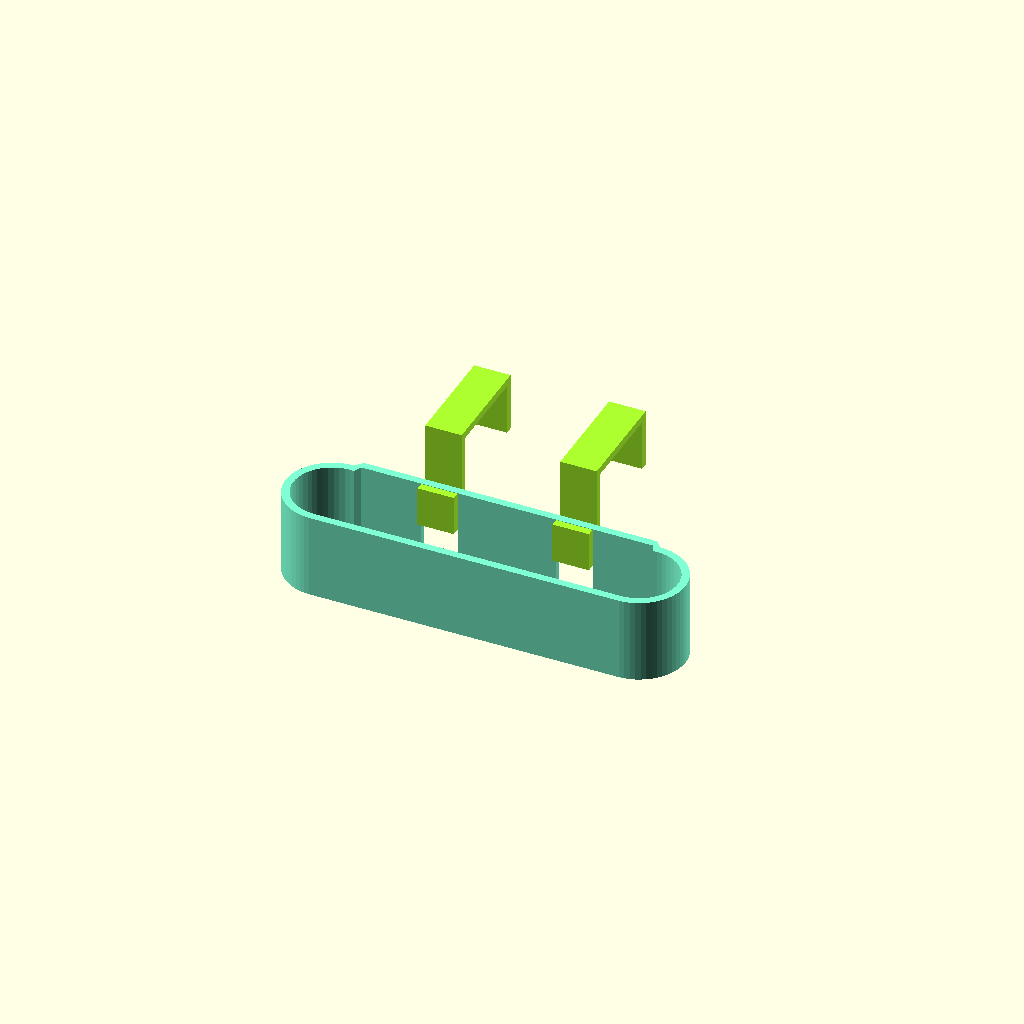
Cell 1 — every parameter at its default value.
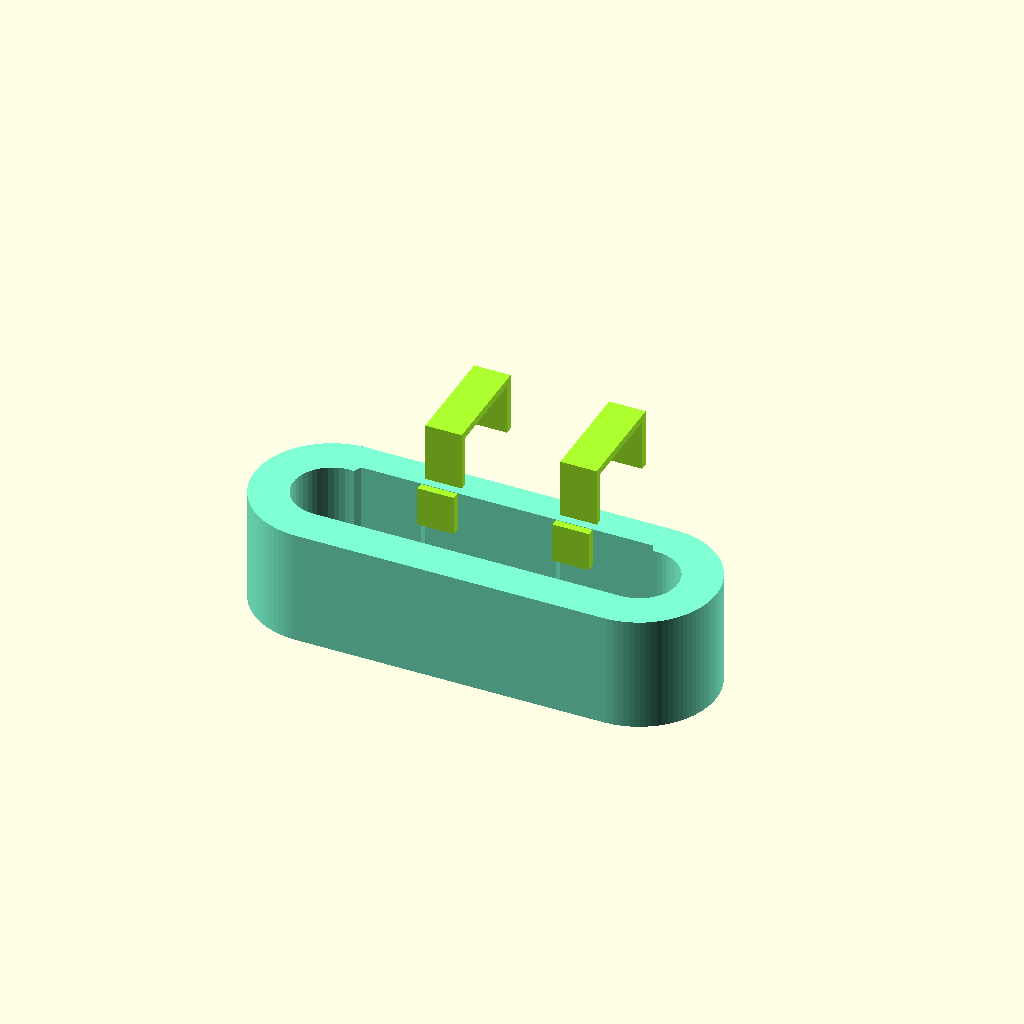
Cell 2 — thikness set to 15, the other parameters unchanged.
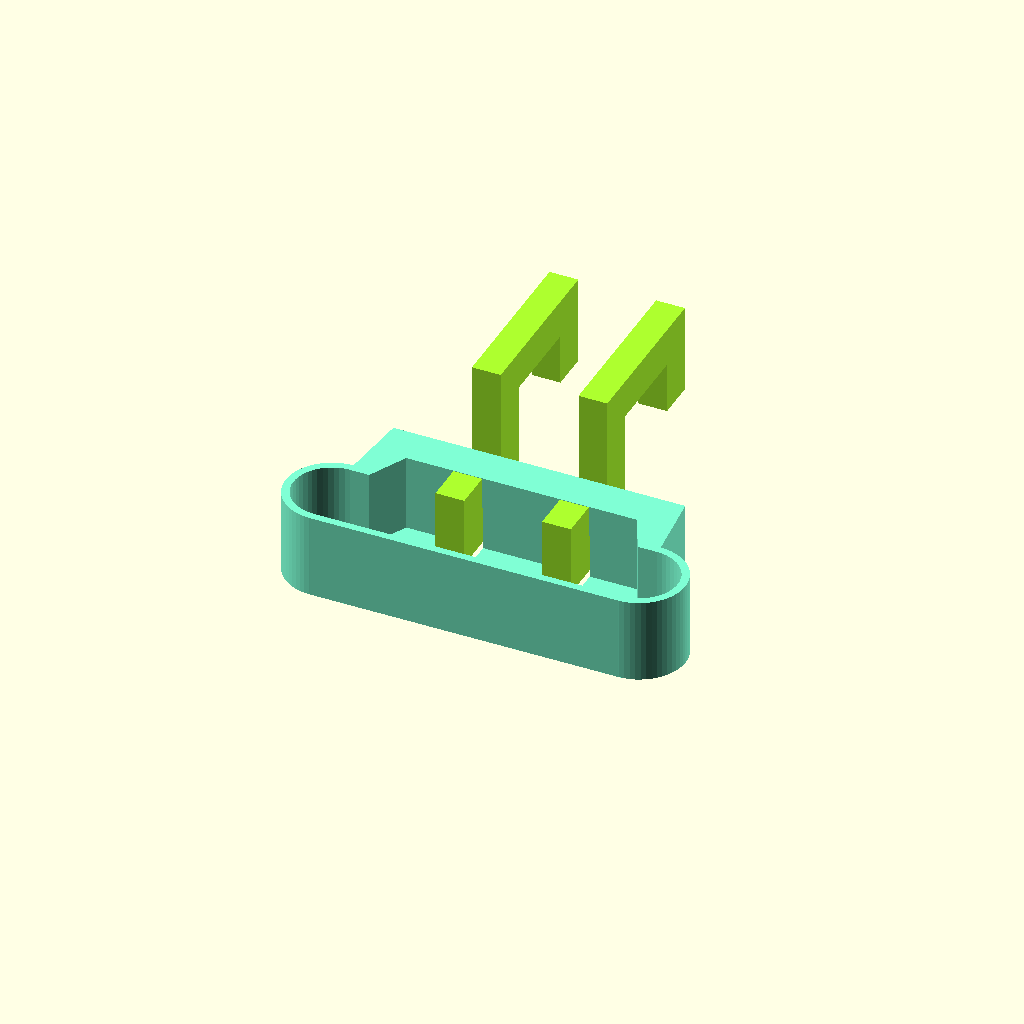
Cell 3: Brackt_thikness = 15 (everything else at default).
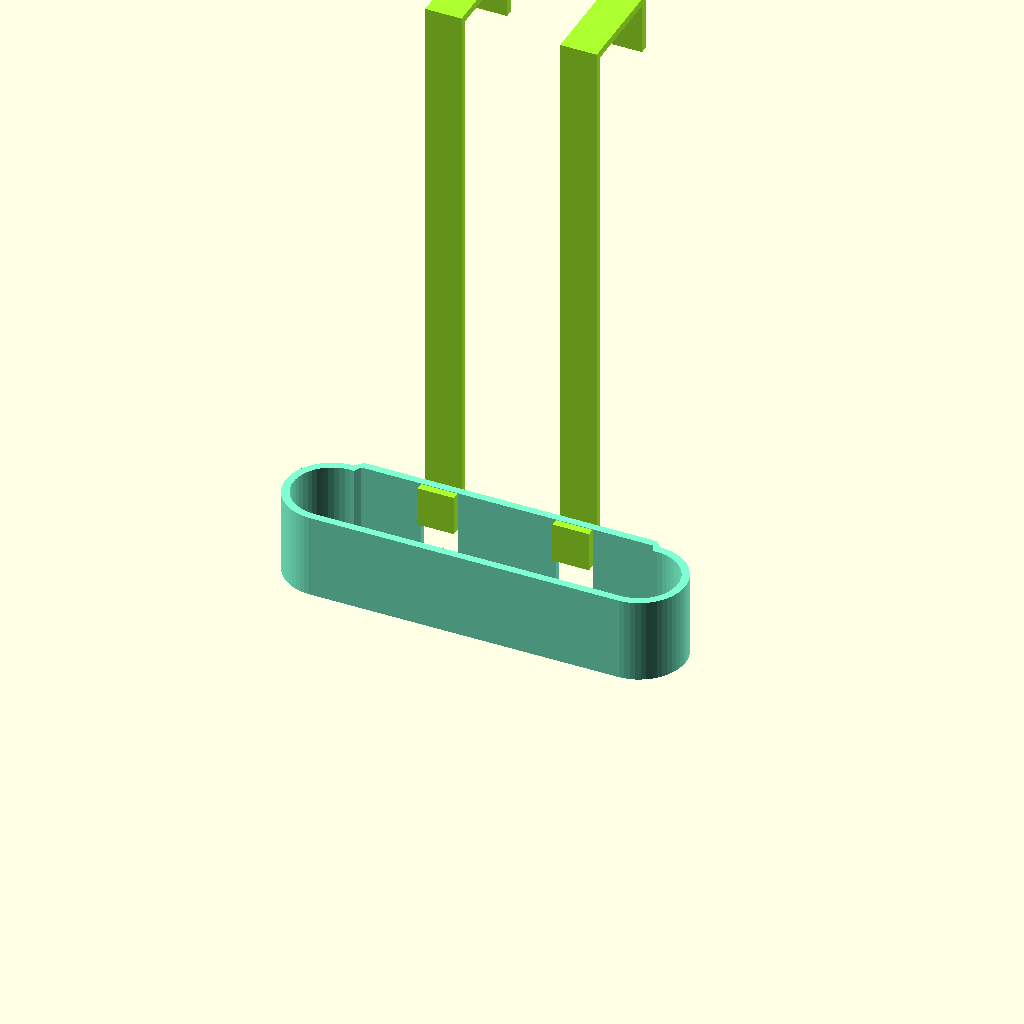
Cell 4: over_h = 200 (everything else at default).
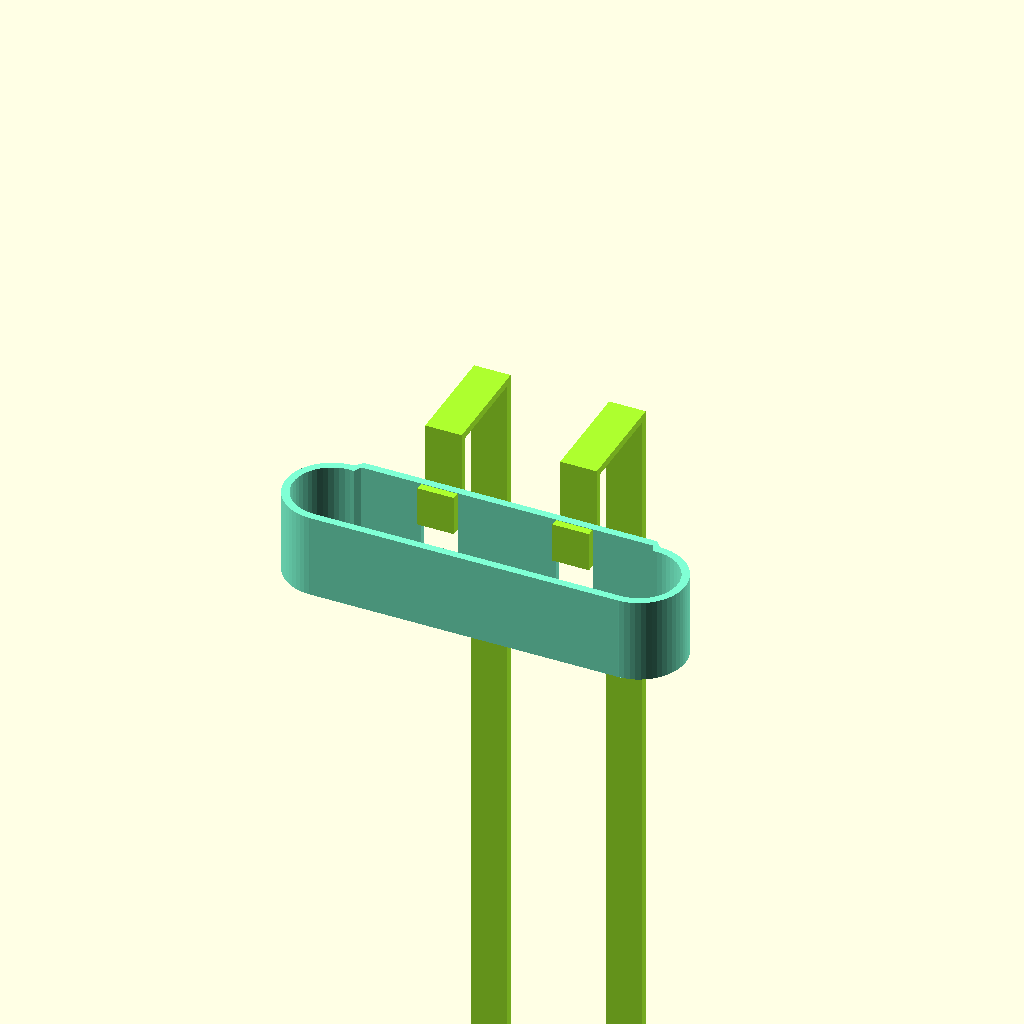
Cell 5: hold_h = 1000 (everything else at default).
One fixed orthographic camera (rotation 55°, 0°, 25°; colour scheme Cornfield) for every cell.
Source of the model, inputs/thingiverse/files/thing-1775896/files/Customizable-Holder-Case.scad:

part = "ViewAssy"; // [ViewAssy:Assy,Holder:Holder,Bracket1:Bracket1,Bracket2:Bracket2]

/* [Basic] */
width = 150;
depth = 30;
height = 30;
hold_target=35;

/* [Thikness] */
thikness = 3;   //  [1:15]
Brackt_thikness =3;   //  [2:15]

/* [Bracket] */
bracket_connect_h_ratio = 42; //[10:100]
bracket_connect_h = height*bracket_connect_h_ratio/100.0;
over_h = 20;        //  [0:200]
hold_h=20;     //  [1:1000]

/* [Bracket width] */
// White : Sigle , Red : Cannot Travel
b_width_ratio = 25;   //  [10:100]
b_width = ((width-depth)/2-Brackt_thikness)*b_width_ratio/100;
b_x_offset_max =  (width-depth)/2-Brackt_thikness-b_width;

// White : Sigle ,Red : Cannot Bridge
b_x_offset_rate = 45 ;  // [0:100]
b_x_offset = b_x_offset_max  * b_x_offset_rate/100.0 ;

//Printer Setting
BridgeLengthMax = 40;

/* [Other] */
Clearance=0.5;   
MinAngle = 2;     // [1:10]

/* [Hidden] */
bxm = -Clearance;
bx0 = 0;
bx1 = Brackt_thikness ;
bx2 = bx1 + Brackt_thikness + Clearance;
bx3 = bx2 + Brackt_thikness ;
bx4 = bx3 + hold_target;
bx5 = bx4 + Brackt_thikness ;

bh0 = height;
bh1 = height-bracket_connect_h;
bh2 = bh1-Brackt_thikness;
bh3 = bh0 + over_h + Brackt_thikness;
bh4 = bh0 + over_h;
bh5 = bh4 - hold_h;

bh6 = bh1 - ( bh0 - bh2 );

module bracketBase(width){
    linear_extrude(height = width,  convexity = 10)
    polygon(points=[
      [bh0,bx0],   // 0
      [bh0,bx1],   // 1
      [bh1,bx1],   // 2
      [bh1,bx2],   // 3 
      [bh3,bx2],   // 4 
      [bh3,bx5],   // 5
      [bh5,bx5],   // 6
      [bh5,bx4],   // 7
      [bh4,bx4],   // 8
      [bh4,bx3],   // 9
      [bh2,bx3],   //10
      [bh2,bx0],   //11
      ]);
}


module bracket(){
  translate([-b_x_offset/*+Clearance/2*/,depth/2-Clearance/2,0])
  color("Yellow")
  rotate(270,[0,1,0])
  bracketBase(b_width);
}

module sideHolder (){
  render()difference(){
    union(){
      translate([(width-depth)/2,0,-thikness])
      cylinder(r=depth/2+thikness,h=height+thikness,,$fa=MinAngle);
      translate([(width-depth)/4,0,(height+thikness)/2-thikness])
        cube([(width-depth)/2,depth+thikness*2,height+thikness],center=true);

      translate([0,0,-thikness])
        linear_extrude(height = height+thikness,  convexity = 10)
        polygon(points=[
          [0,depth/2+thikness],[0,depth/2+Brackt_thikness*2],
          [ (width-depth)/2-thikness,depth/2+Brackt_thikness*2],
          [ (width-depth)/2,depth/2+thikness]]);
      
    }

    union(){
      translate([(width-depth)/2,0,0])cylinder(r=depth/2,h=height+1,$fa=MinAngle);
      translate([0,0,height/2+1])cube([width-depth,depth,height+2],center=true);
      
      translate([0,0,0])
        linear_extrude(height = height+1,  convexity = 10)
      polygon(points=[
        [-1,depth/2-0.1],[-1,depth/2+Brackt_thikness],
        [(width-depth)/2-Brackt_thikness*1   ,depth/2+Brackt_thikness],
        [(width-depth)/2-Brackt_thikness*0.5 ,depth/2-0.1]]);
      
      translate([b_width+b_x_offset+Clearance/2,depth/2,0])
      rotate(270,[0,1,0])
        linear_extrude(height = b_width+Clearance,  convexity = 10)
        polygon(points=[
          [bh1,bxm],
          [bh1,bx2],
          [bh6,bx2],
          [bh6,bxm]
          ]);

    }
  }
}

module holder(){
  union(){
    sideHolder();
    mirror(180,[0,0,1])sideHolder();
  }
}

module newcolor()
{
  if(b_width > BridgeLengthMax){
    color("Red") children(); 
  }else if(b_x_offset_rate==0 || b_width_ratio==100){
    if(b_width*2 > BridgeLengthMax){
      color("Red") children(); 
    }else{
     color("LemonChiffon") children(); 
    }
  }else{
    color("GreenYellow") children(); 
  }
}

module print_part() {
  if (part == "ViewAssy") {
    color("Aquamarine")holder();
    newcolor()
      bracket();
    mirror(180,[0,0,1])
      newcolor()
      bracket();
  }else if (part == "Holder") {
    holder();
  }else if(b_x_offset_rate==0 || b_width_ratio==100){ 
    if (part == "Bracket1") {
      bracketBase(b_width*2);
    } else if(part == "Bracket2") {
      linear_extrude(height = 1,  convexity = 10)
      text("Bracket2 is nothing."); 
    }
  }else{
    if (part == "Bracket1") {
      bracketBase(b_width);
    } else if(part == "Bracket2") {
      bracketBase(b_width);
    }
  }
}

print_part();
Customizer parameters (derived from the source; name, type, default, range or options):
part: string, default "ViewAssy", options "ViewAssy", "Holder", "Bracket1", "Bracket2"
width: number, default 150
depth: number, default 30
height: number, default 30
hold_target: number, default 35
thikness: number, default 3, range 1 to 15
Brackt_thikness: number, default 3, range 2 to 15
bracket_connect_h_ratio: number, default 42, range 10 to 100
over_h: number, default 20, range 0 to 200
hold_h: number, default 20, range 1 to 1000
b_width_ratio: number, default 25, range 10 to 100
b_x_offset_rate: number, default 45, range 0 to 100
BridgeLengthMax: number, default 40
Clearance: number, default 0.5
MinAngle: number, default 2, range 1 to 10
